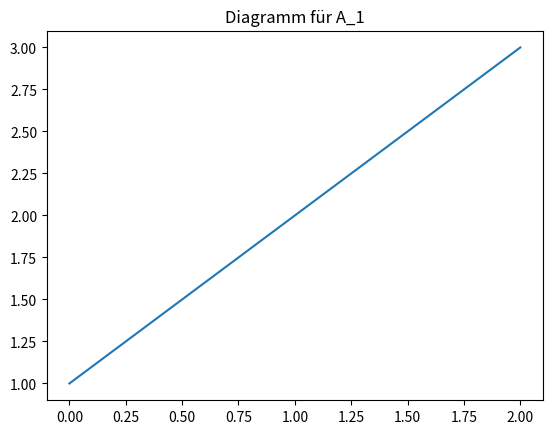
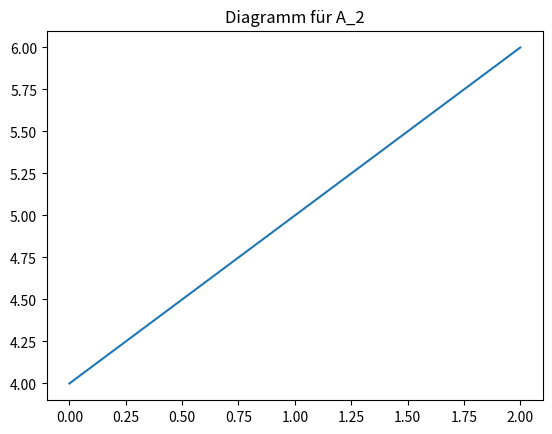
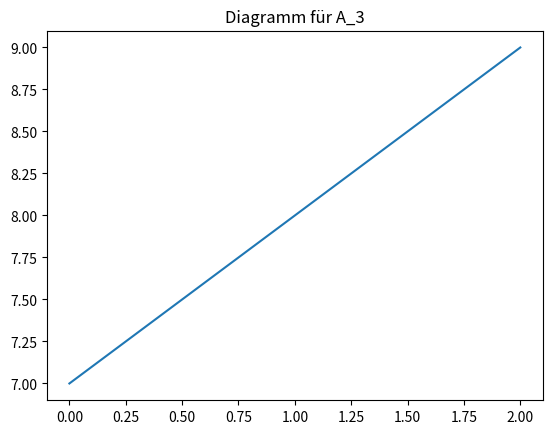
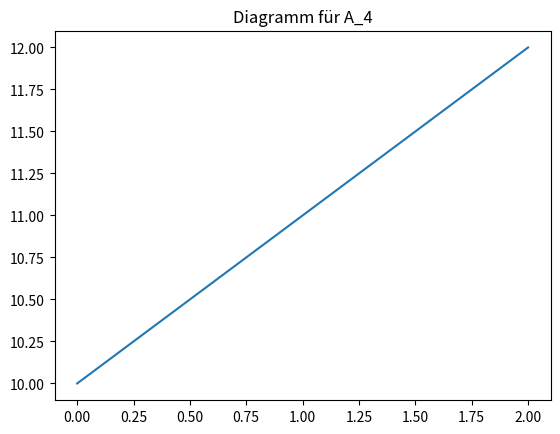

These charts were generated, in order, by the following Python code:
import matplotlib.pyplot as plt
import os

# Beispiel-Daten
data = {
    'A_1': [1, 2, 3],
    'A_2': [4, 5, 6],
    'A_3': [7, 8, 9],
    'A_4': [10, 11, 12]
}

# Verzeichnis für Diagramme erstellen
output_dir = 'diagrams'
os.makedirs(output_dir, exist_ok=True)

# Diagramme erstellen
for key, values in data.items():
    plt.figure()
    plt.plot(values)
    plt.title(f'Diagramm für {key}')
    plt.savefig(f'{output_dir}/{key}.png')
    plt.close()
